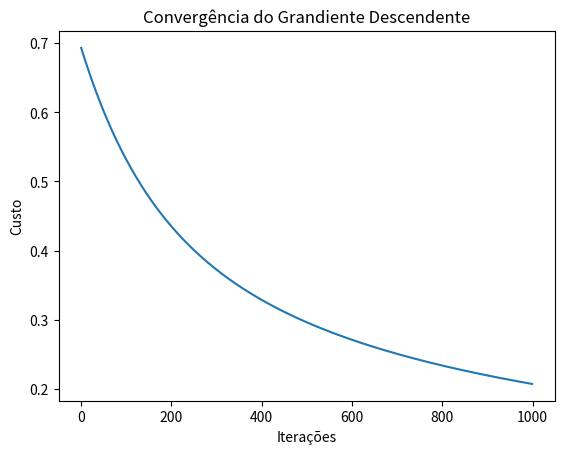

The script that saved this image:
import numpy as np
import matplotlib.pyplot as plt

##Regressão logistica gradiente descendente

#Dados de treinamento
idade_treinamento = np.array([30,25,35,40,40,50])                       #idade da pessoa
renda_treinamento = np.array([100000,80000,120000,90000,80000,110000])  #renda anual?
comprou_produto_treinamento = np.array([1,0,1,0,0,1])                   #comprou ou não

#função de ativação
def sigmoide(z):
    return 1 / ( 1 + np.exp(-z))

#função de normalização
def normalize(data, mean, std):
    return (data - mean) / std

#normalizar dados de treinamento
idade_mean = idade_treinamento.mean() # media
idade_std = idade_treinamento.std()
renda_mean = renda_treinamento.mean()
renda_std = renda_treinamento.std()

idade_norm = normalize(idade_treinamento, idade_mean, idade_std)
renda_norm = normalize(renda_treinamento, renda_mean, renda_std)

#parâmetros iniciais
theta = np.zeros(3) #coeficientes
alpha = 0.01        #taxa de aprendizado
num_iteracoes = 1000 #em ingles epox

#preparando dados de treinamento
X_treinamento = np.column_stack((np.ones(len(idade_norm)),idade_norm, renda_norm))
y_treinamento = comprou_produto_treinamento

#print(X_treinamento)
#print(X_treinamento.T) #transposta
#sys.exit()

custos = []

for _ in range(num_iteracoes):
    z = np.dot(X_treinamento,theta)
    h = sigmoide(z)
    custo = -np.mean(y_treinamento * np.log(h) + (1 - y_treinamento) * np.log(1 - h))
    custos.append(custo)
    gradiente = np.dot(X_treinamento.T, h - y_treinamento) / len(y_treinamento)
    theta -= alpha * gradiente
    #print(gradiente)
    #print(custo)
print(theta)

#plotando o gráfico

plt.plot(range(num_iteracoes), custos)
plt.xlabel("Iterações")
plt.ylabel("Custo")
plt.title("Convergência do Grandiente Descendente")
#plt.show()

#predição
idade_predicao = np.array([50, 40, 30])
renda_predicao = np.array([1110000, 3000, 110000])

#normalização
idade_pred_norm = normalize(idade_predicao, idade_mean, idade_std)
renda_pred_norm = normalize(renda_predicao, renda_mean, renda_std)

#preparação dos dados normalizados
X_predicao = np.column_stack((np.ones(len(idade_pred_norm)),idade_pred_norm, renda_pred_norm))

previsoes = sigmoide(np.dot(X_predicao, theta))
previsoes_classes = np.round(previsoes)
# print(previsoes)

print(f"Previsões : {previsoes_classes}")
